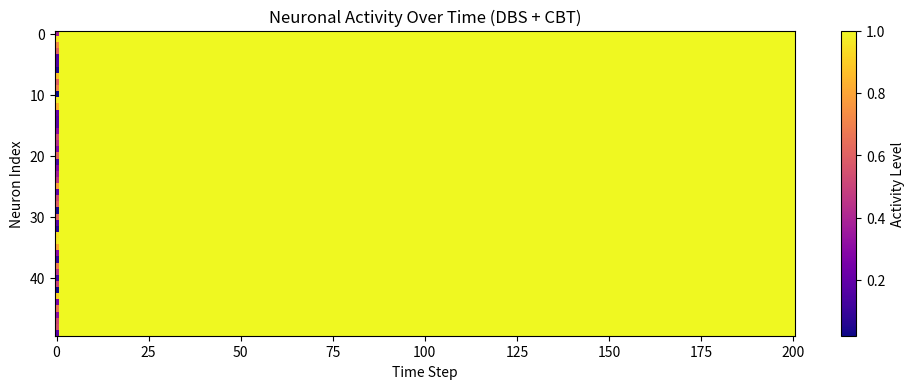

Python code for this plot:
import numpy as np
import matplotlib.pyplot as plt
from fractions import Fraction

# Parameters
TIME_STEPS = 200
NEURONS = 50
DBS_INTENSITY = 1.0
CONTINUED_FRACTION_DEPTH = 4
CBT_SESSIONS = 5

np.random.seed(42)
activity = np.random.rand(NEURONS)
weights = np.random.rand(NEURONS, NEURONS) * 0.1
activity_history = [activity.copy()]

# Continued fraction for DBS timing
cf_terms = [2 + i for i in range(CONTINUED_FRACTION_DEPTH)]
cf = Fraction(cf_terms[0])
for t in cf_terms[1:]:
    cf = t + Fraction(1, cf)
dbs_schedule = [(i % int(cf)) == 0 for i in range(TIME_STEPS)]

cbt_effect = np.linspace(0.1, 0.5, CBT_SESSIONS)
cbt_timepoints = np.linspace(0, TIME_STEPS-1, CBT_SESSIONS, dtype=int)

for t in range(TIME_STEPS):
    # DBS applied at continued fraction intervals
    if dbs_schedule[t]:
        activity += DBS_INTENSITY * np.dot(weights, activity)
    # CBT session effect
    if t in cbt_timepoints:
        activity += cbt_effect[list(cbt_timepoints).index(t)]
    # Normalize activity
    activity = np.clip(activity, 0, 1)
    activity_history.append(activity.copy())

activity_history = np.array(activity_history)

# Visualization
plt.figure(figsize=(10, 4))
plt.imshow(activity_history.T, aspect='auto', cmap='plasma', interpolation='nearest')
plt.xlabel("Time Step")
plt.ylabel("Neuron Index")
plt.title("Neuronal Activity Over Time (DBS + CBT)")
plt.colorbar(label="Activity Level")
plt.tight_layout()
plt.show()

print("\nSimulation complete. The heatmap shows neuronal activity over time with DBS and CBT interventions for jet lag recovery.")
